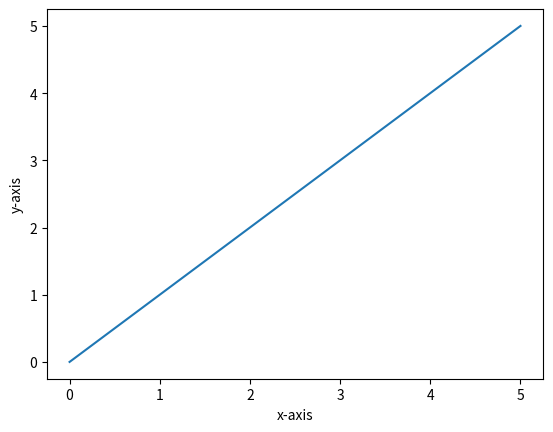

Python code for this plot:
import matplotlib.pyplot as plt
import numpy as np
x=[0,1,2,3,4,5]
y=[0,1,2,3,4,5]
plt.plot(x,y)
plt.show()
plt.xlabel("x-axis")
plt.ylabel("y-axis")